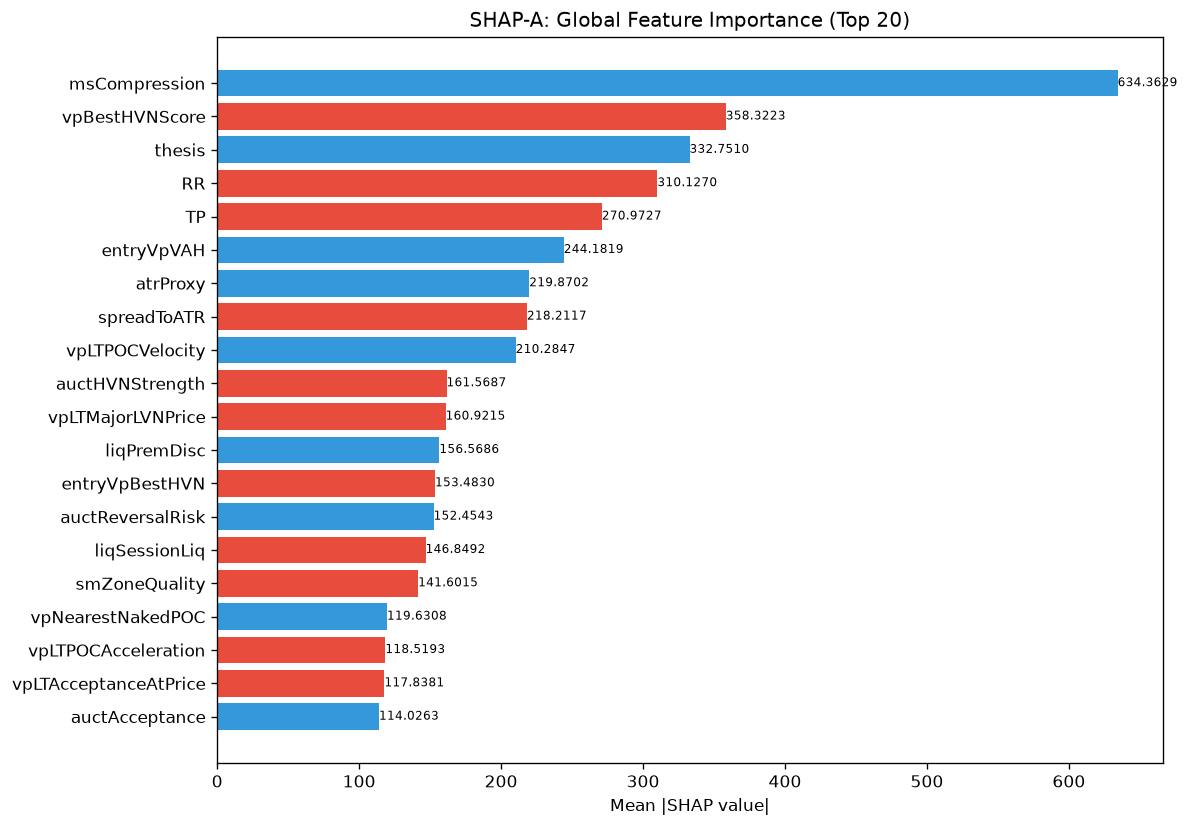

Values plotted in this chart, from the file beside it:
feature, category, mean_abs_shap, mean_shap, std_shap, rank
msCompression, unknown, 634.4, 174.1, 1026, 1
vpBestHVNScore, unknown, 358.3, -23.62, 442.7, 2
thesis, unknown, 332.8, 103.3, 431.9, 3
RR, unknown, 310.1, -31.4, 271.5, 4
TP, unknown, 271, -8.953, 436.9, 5
entryVpVAH, unknown, 244.2, 26.17, 147.6, 6
atrProxy, unknown, 219.9, 56.47, 362.6, 7
spreadToATR, unknown, 218.2, -18.25, 438.6, 8
vpLTPOCVelocity, unknown, 210.3, 4.193, 216.5, 9
auctHVNStrength, unknown, 161.6, -4.713, 176.4, 10
vpLTMajorLVNPrice, unknown, 160.9, -26.38, 170.7, 11
liqPremDisc, unknown, 156.6, 19.86, 198.9, 12
entryVpBestHVN, unknown, 153.5, -5.832, 130.5, 13
auctReversalRisk, unknown, 152.5, 23.42, 216.1, 14
liqSessionLiq, unknown, 146.8, -14.55, 131.2, 15
smZoneQuality, unknown, 141.6, -17.14, 147.6, 16
vpNearestNakedPOC, unknown, 119.6, 15.43, 117.8, 17
vpLTPOCAcceleration, unknown, 118.5, -3.64, 194.8, 18
vpLTAcceptanceAtPrice, unknown, 117.8, -1.798, 147.5, 19
auctAcceptance, unknown, 114, 12.48, 110.8, 20
entryProfilerSamples, unknown, 111.4, -6.721, 79.58, 21
entryVpDevPOCDir, unknown, 106.5, -1.03, 156.9, 22
ofParticipation, unknown, 104.9, 7.956, 94.75, 23
ofAbsorption, unknown, 103.1, 13.28, 163.4, 24
liqStopCluster, unknown, 102.9, 5.95, 131.1, 25
vpLTPOC60d, unknown, 102.5, 13.17, 80.67, 26
vpLTBalanceStability, unknown, 100.6, 18.51, 64.1, 27
ofFlowIntensity, unknown, 100.3, 8.468, 155.7, 28
smFVG, unknown, 93.67, 13.38, 86.14, 29
vpLTMajorLVNStrength, unknown, 89.77, 14.99, 52.39, 30
msContext, engine_composite, 89.73, 7.892, 139.2, 31
msTickImbalance, unknown, 89.24, 11.65, 83.64, 32
SL, unknown, 86.78, -1.817, 81.48, 33
profilerBalMean, unknown, 84.08, 2.316, 124.6, 34
vpDevPOCSlope, unknown, 81.48, -11.43, 154.6, 35
liqContext, engine_composite, 79.38, 18.87, 144.2, 36
msSpreadScore, unknown, 76.21, 8.441, 45.12, 37
vpLTPOC10d, unknown, 75.77, 4.396, 72.39, 38
vpLTMajorHVNPrice, unknown, 74.54, -10.87, 73.81, 39
riskReward, unknown, 72.58, -9.446, 57.18, 40
vpLTTransitionScore, unknown, 66.97, 10.77, 44.67, 41
auctShapeConf, unknown, 66.46, -0.4372, 125.4, 42
vpPullbackPOC, unknown, 66.02, 6.853, 122.7, 43
auctBalance, unknown, 64.75, 12.35, 43.67, 44
vpVAH, unknown, 63.49, 8.969, 42.28, 45
ofContext, engine_composite, 63.14, 3.155, 54.94, 46
auctRegimeConf, unknown, 60.42, -1.47, 52.28, 47
spreadPoints, unknown, 56, 1.489, 114.7, 48
auctDistLVN, unknown, 53.51, 17.88, 133.3, 49
auctDistHVN, unknown, 52.49, 7.106, 52.5, 50
profilerTQMean, unknown, 51.58, -7.525, 41.83, 51
auctMajorLVN, unknown, 49.03, 1.659, 54.69, 52
entryPrice, unknown, 40.58, 4.169, 53.34, 53
auctLVNStrength, unknown, 39.32, -4.045, 51.63, 54
ofDeltaProxy, unknown, 38.48, 4.854, 45.33, 55
vpCompVAL, unknown, 38.24, -0.9786, 22.09, 56
structDistATR, unknown, 36.14, -6.662, 44.93, 57
profilerSamples, unknown, 34.79, -0.4513, 24.83, 58
vpLTPOC30d, unknown, 32.57, 3.471, 58.64, 59
smContext, engine_composite, 31.43, 3.039, 40.97, 60
... 112 more rows
